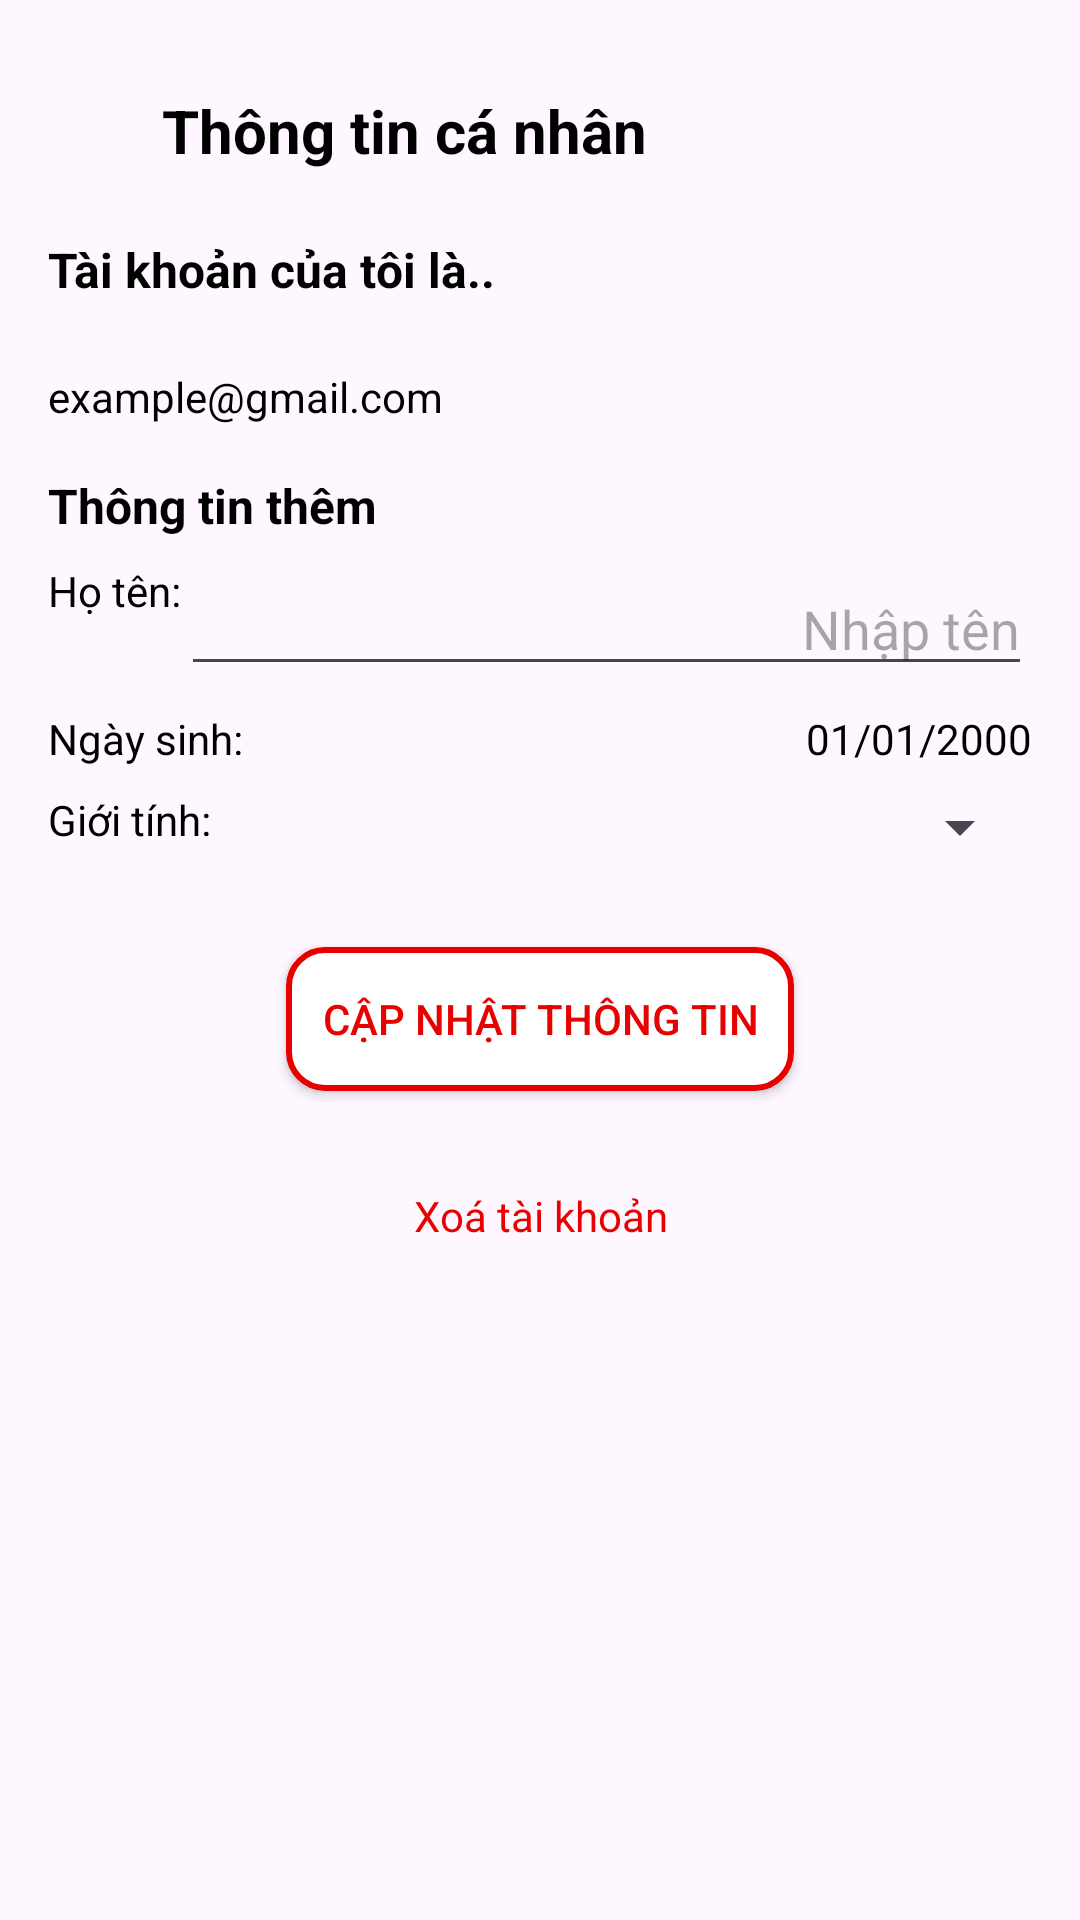

Reconstruct the res/layout file that produces this screen, plus the resources it refers to.
<!-- AndroidManifest.xml: application theme Theme.NTTCinemas -->
<!-- res/layout/activity_personal_info.xml -->
<?xml version="1.0" encoding="utf-8"?>
<ScrollView xmlns:android="http://schemas.android.com/apk/res/android"
    android:layout_width="match_parent"
    android:layout_height="match_parent"
    xmlns:tools="http://schemas.android.com/tools"
    android:padding="16dp">

    <LinearLayout
        android:layout_width="match_parent"
        android:layout_height="wrap_content"
        android:orientation="vertical">
        <LinearLayout
            android:layout_width="362dp"
            android:layout_height="63dp"
            android:gravity="center_vertical"
            android:orientation="horizontal"
            android:paddingBottom="16dp"
            android:id="@+id/titleBar"
            tools:ignore="MissingConstraints"
            tools:layout_editor_absoluteX="49dp"
            tools:layout_editor_absoluteY="1dp">

            <ImageView
                android:id="@+id/btnBack"
                android:layout_width="30dp"
                android:layout_height="30dp"
                android:layout_gravity="center"
                android:layout_marginLeft="5dp"
                android:layout_marginTop="5dp"
                android:layout_marginEnd="8dp"
                android:contentDescription="Quay lại"
                android:src="@drawable/back_2" />

            <TextView
                android:id="@+id/tvTitle"
                android:layout_width="wrap_content"
                android:layout_height="39dp"
                android:layout_gravity="center"
                android:layout_marginTop="10dp"
                android:text="Thông tin cá nhân"
                android:textColor="@color/black"
                android:textSize="20sp"
                android:textStyle="bold" />
        </LinearLayout>
        
        <TextView
            android:id="@+id/tvAccountLabel"
            android:layout_width="wrap_content"
            android:layout_height="wrap_content"
            android:text="Tài khoản của tôi là.."
            android:textSize="16sp"
            android:textStyle="bold"
            android:textColor="@color/black"
            android:layout_marginBottom="8dp" />
        <LinearLayout
            android:layout_width="match_parent"
            android:layout_height="wrap_content"
            android:orientation="vertical">
            <TextView
                android:id="@+id/tvAccountEmail"
                android:layout_width="wrap_content"
                android:layout_height="wrap_content"
                android:layout_marginTop="14dp"
                android:text="example@gmail.com"
                android:textSize="14sp"
                android:textColor="@color/black"
                android:layout_marginBottom="16dp" />
        </LinearLayout>

        
        <TextView
            android:id="@+id/tvAdditionalInfoLabel"
            android:layout_width="wrap_content"
            android:layout_height="wrap_content"
            android:text="Thông tin thêm"
            android:textSize="16sp"
            android:textStyle="bold"
            android:textColor="@color/black"
            android:layout_marginBottom="8dp" />

        
        <LinearLayout
            android:layout_width="match_parent"
            android:layout_height="wrap_content"
            android:orientation="horizontal"
            android:layout_marginBottom="8dp">

            <TextView
                android:id="@+id/tvFullNameLabel"
                android:layout_width="wrap_content"
                android:layout_height="wrap_content"
                android:text="Họ tên:"
                android:textSize="14sp"
                android:textColor="@color/black"
                android:layout_gravity="start" />

            <EditText
                android:id="@+id/etFullName"
                android:layout_width="wrap_content"
                android:layout_height="wrap_content"
                android:layout_weight="1"
                android:gravity="end"
                android:hint="Nhập tên"
                android:inputType="textPersonName"
                android:textColor="@color/black"
                tools:ignore="TouchTargetSizeCheck" />
        </LinearLayout>

        
        <LinearLayout
            android:layout_width="match_parent"
            android:layout_height="wrap_content"
            android:orientation="horizontal"
            android:layout_marginBottom="8dp">

            <TextView
                android:id="@+id/tvBirthdateLabel"
                android:layout_width="wrap_content"
                android:layout_height="wrap_content"
                android:text="Ngày sinh:"
                android:textSize="14sp"
                android:textColor="@color/black"
                android:layout_gravity="start" />

            <TextView
                android:id="@+id/tvBirthdate"
                android:layout_width="wrap_content"
                android:layout_height="wrap_content"
                android:layout_weight="1"
                android:text="01/01/2000"
                android:gravity="end"
                android:textColor="@color/black" />
        </LinearLayout>

        
        <LinearLayout
            android:layout_width="match_parent"
            android:layout_height="wrap_content"
            android:orientation="horizontal"
            android:layout_marginBottom="16dp">

            <TextView
                android:id="@+id/tvGenderLabel"
                android:layout_width="wrap_content"
                android:layout_height="wrap_content"
                android:text="Giới tính:"
                android:textSize="14sp"
                android:textColor="@color/black"
                android:layout_gravity="start" />

            <Spinner
                android:id="@+id/spinnerGender"
                android:layout_width="wrap_content"
                android:layout_height="wrap_content"
                android:layout_weight="1"
                android:gravity="end"
                android:spinnerMode="dropdown"
                tools:ignore="TouchTargetSizeCheck" />
        </LinearLayout>

        
        <androidx.appcompat.widget.AppCompatButton
            android:id="@+id/btnUpdateInfo"
            android:layout_width="wrap_content"
            android:layout_height="wrap_content"
            android:layout_gravity="center"
            android:text="Cập nhật thông tin"
            android:layout_marginTop="12dp"
            android:background="@drawable/bg_dk"
            android:textColor="@color/red"
            android:padding="12dp"
            android:layout_marginBottom="16dp" />

        
        <TextView
            android:id="@+id/tvDeleteAccount"
            android:layout_width="match_parent"
            android:layout_height="wrap_content"
            android:text="Xoá tài khoản"
            android:textSize="14sp"
            android:gravity="center"
            android:textColor="@color/red"
            android:layout_marginTop="16dp" />
    </LinearLayout>
</ScrollView>
<!-- resources referenced by this layout -->
<resources>
  <color name="black">#FF000000</color>
  <color name="red">#E70101</color>
  <!-- drawable bg_dk (drawable) -->
  <?xml version="1.0" encoding="utf-8"?>
  <layer-list xmlns:android="http://schemas.android.com/apk/res/android">
  
      
  
  
      
      <item>
          <shape>
              <solid android:color="#FFFFFF" /> 
              <corners android:radius="12dp" /> 
              <stroke android:width="2dp" android:color="#E60000" /> 
          </shape>
      </item>
  </layer-list>
  <style name="Theme.NTTCinemas" parent="Base.Theme.NTTCinemas" />
  <style name="Base.Theme.NTTCinemas" parent="Theme.Material3.DayNight.NoActionBar">
          
          
      </style>
</resources>
